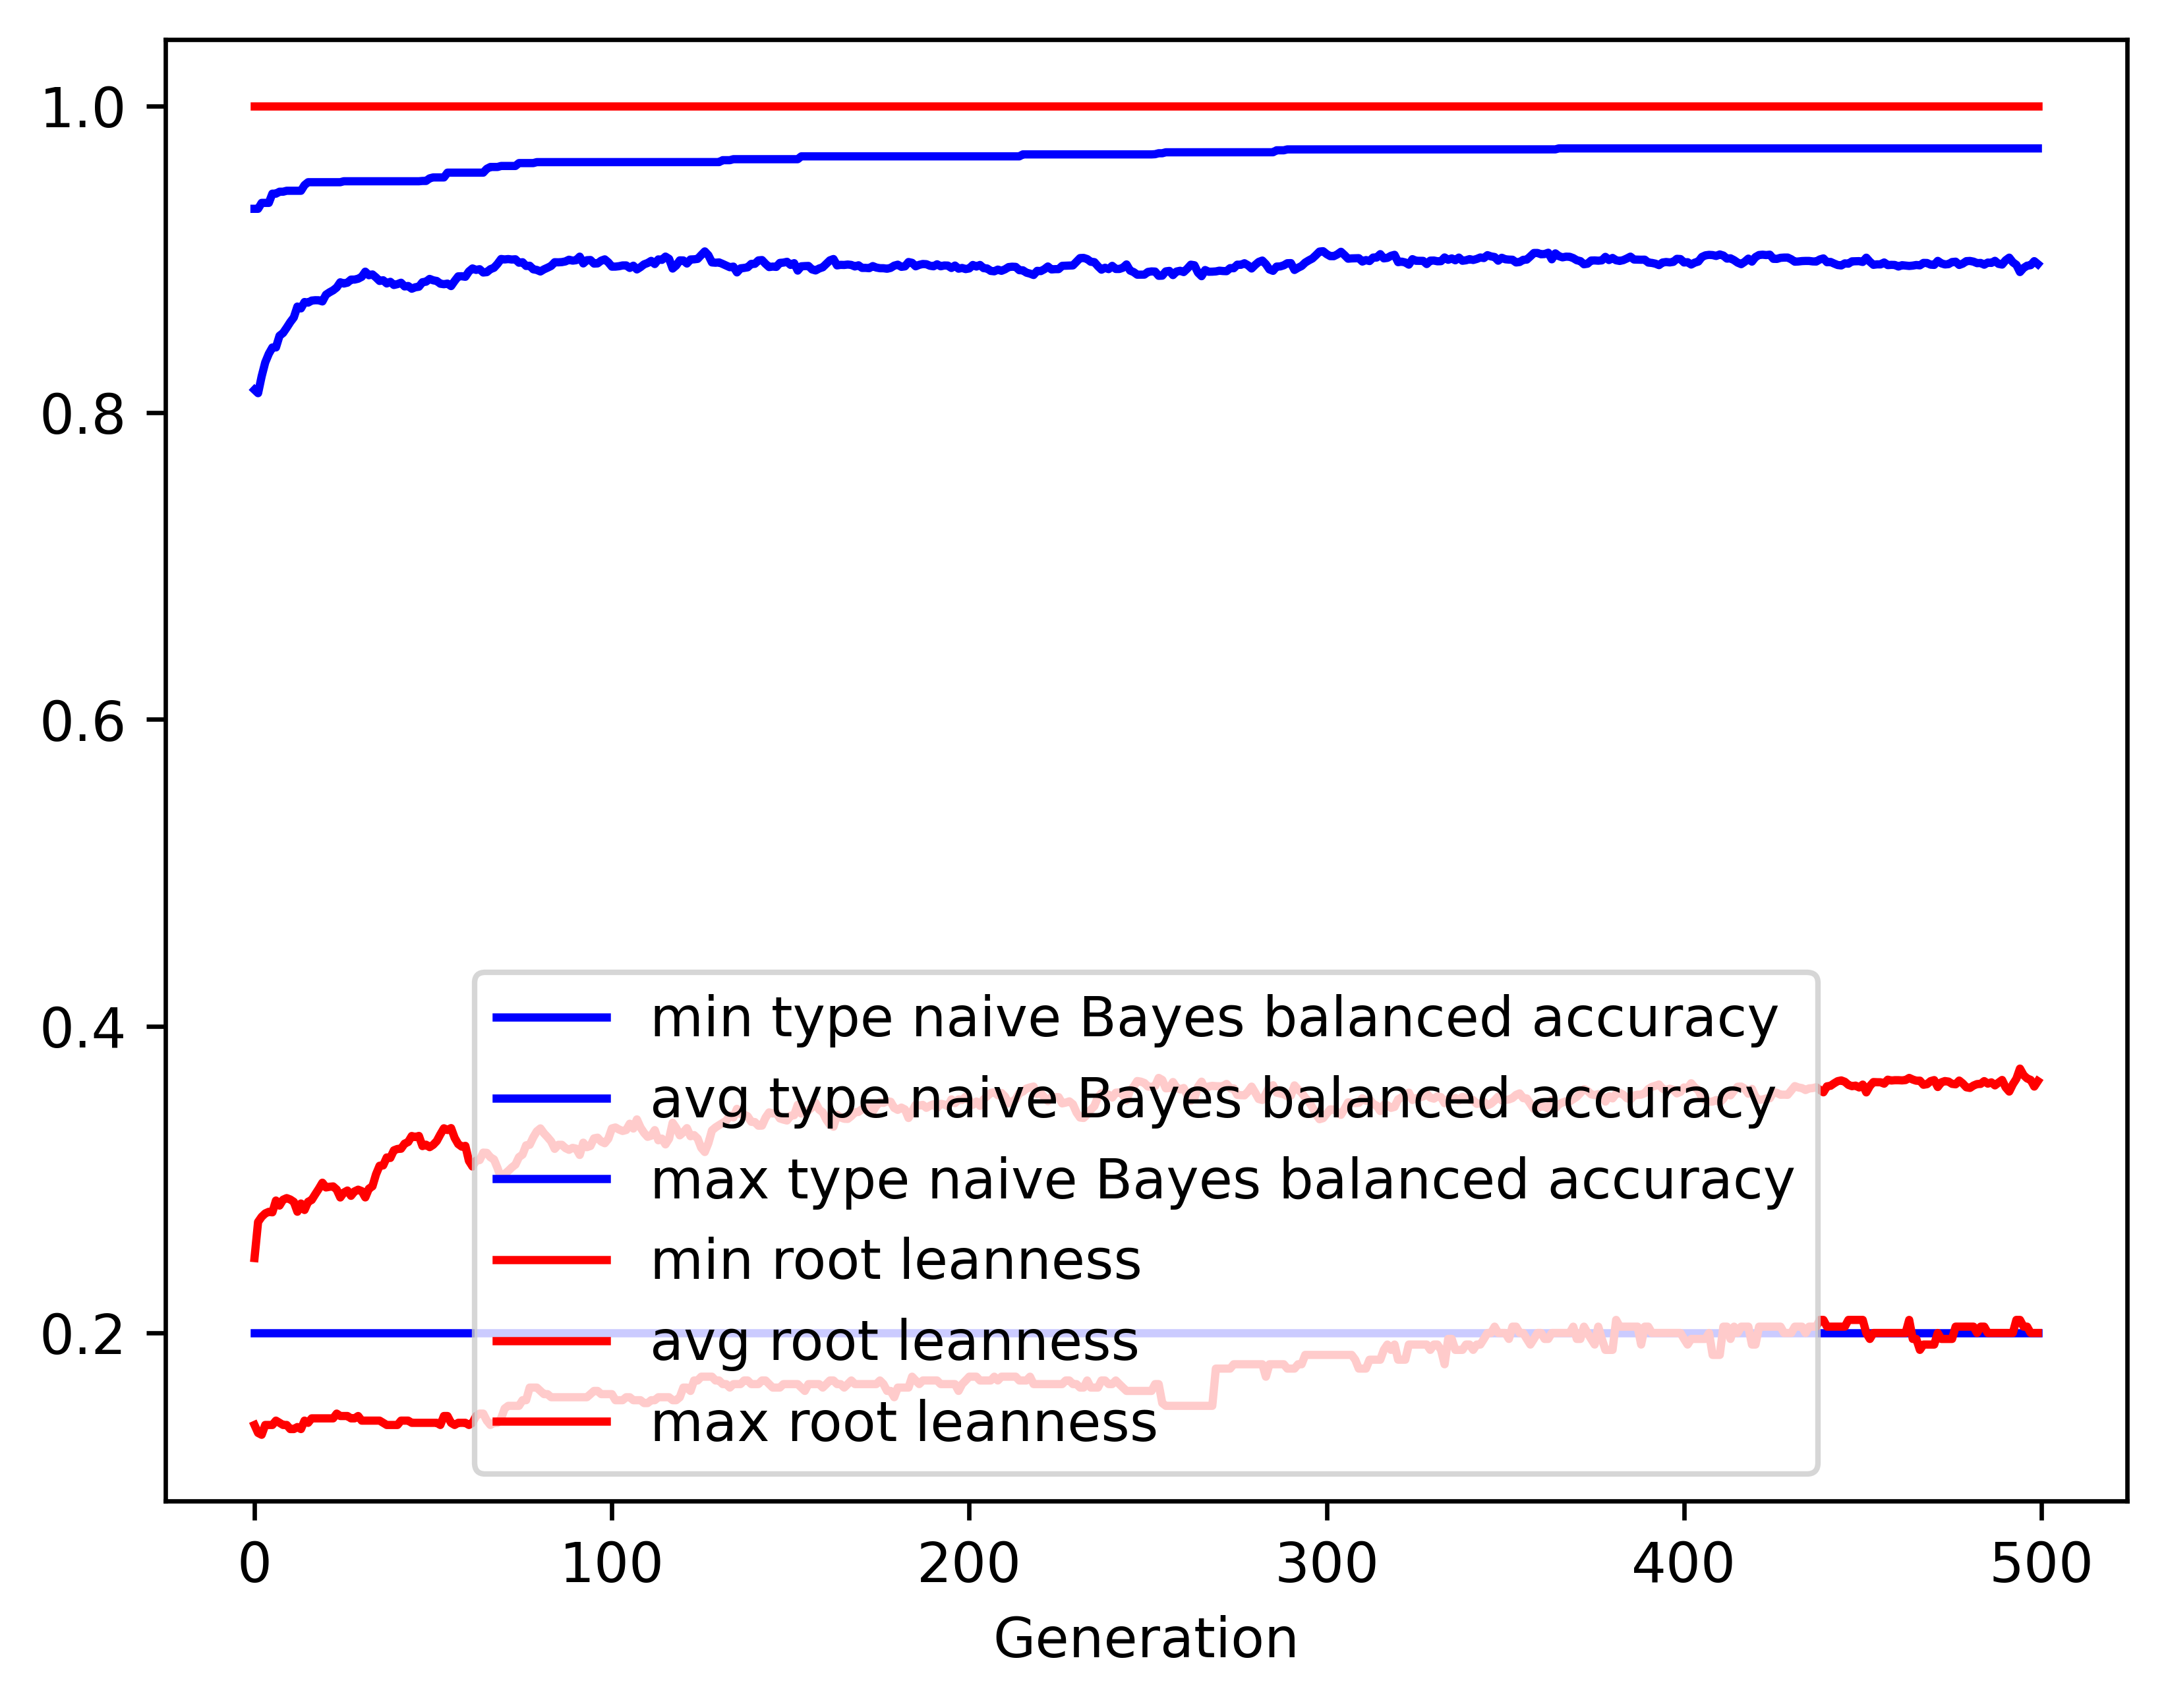

The table this chart was drawn from, first rows:
gen, evals, gen_feats, explored, type naive Bayes balanced accuracy_min, type naive Bayes balanced accuracy_avg, type naive Bayes balanced accuracy_max, type naive Bayes balanced accuracy_std, root leanness_min, root leanness_avg, root leanness_max, root leanness_std
0, 500, 401, 401, 0.2, 0.8149, 0.9329, 0.1529, 0.14, 0.2488, 1.0, 0.1488
1, 528, 617, 622, 0.2, 0.8127, 0.9329, 0.1468, 0.1348, 0.2724, 1.0, 0.1365
2, 550, 678, 849, 0.2, 0.8237, 0.9367, 0.1349, 0.1336, 0.2757, 1.0, 0.1354
3, 562, 690, 1056, 0.2, 0.8327, 0.9367, 0.1262, 0.14, 0.2779, 1.0, 0.1358
4, 546, 705, 1254, 0.2, 0.8383, 0.9367, 0.1236, 0.14, 0.279, 1.0, 0.1345
5, 557, 737, 1434, 0.2, 0.8425, 0.9427, 0.1224, 0.14, 0.2787, 1.0, 0.1353
6, 543, 783, 1645, 0.2, 0.8425, 0.9427, 0.123, 0.1429, 0.2863, 1.0, 0.1356
7, 557, 753, 1828, 0.2, 0.8501, 0.944, 0.119, 0.1414, 0.283, 1.0, 0.1362
8, 560, 800, 2018, 0.2, 0.8519, 0.944, 0.1169, 0.14, 0.2869, 1.0, 0.1348
9, 550, 756, 2166, 0.2, 0.8553, 0.9446, 0.1151, 0.14, 0.2879, 1.0, 0.1345
10, 553, 791, 2333, 0.2, 0.859, 0.9446, 0.1127, 0.1374, 0.287, 1.0, 0.1355
11, 546, 791, 2477, 0.2, 0.862, 0.9446, 0.1116, 0.1374, 0.2855, 1.0, 0.1363
12, 550, 812, 2620, 0.2, 0.8691, 0.9446, 0.1057, 0.1387, 0.279, 1.0, 0.1355
13, 572, 809, 2752, 0.2, 0.8679, 0.9446, 0.1087, 0.1374, 0.2844, 1.0, 0.1358
14, 558, 778, 2876, 0.2, 0.8721, 0.9483, 0.1043, 0.1429, 0.2802, 1.0, 0.1358
15, 555, 799, 2995, 0.2, 0.8717, 0.9502, 0.1061, 0.1414, 0.2855, 1.0, 0.1362
16, 556, 836, 3131, 0.2, 0.873, 0.9502, 0.1046, 0.1443, 0.2867, 1.0, 0.1364
17, 554, 795, 3239, 0.2, 0.8733, 0.9502, 0.1031, 0.1443, 0.2904, 1.0, 0.1356
18, 565, 808, 3351, 0.2, 0.8732, 0.9502, 0.104, 0.1443, 0.294, 1.0, 0.1364
19, 556, 801, 3465, 0.2, 0.8725, 0.9502, 0.1052, 0.1443, 0.298, 1.0, 0.1377
20, 539, 802, 3575, 0.2, 0.8769, 0.9502, 0.1004, 0.1443, 0.2949, 1.0, 0.1361
21, 543, 830, 3678, 0.2, 0.8784, 0.9502, 0.09992, 0.1443, 0.2953, 1.0, 0.1355
22, 561, 813, 3779, 0.2, 0.8797, 0.9502, 0.09992, 0.1443, 0.2955, 1.0, 0.137
23, 556, 784, 3843, 0.2, 0.8816, 0.9502, 0.09988, 0.1474, 0.2935, 1.0, 0.1369
24, 546, 851, 3942, 0.2, 0.885, 0.9502, 0.09738, 0.1459, 0.2883, 1.0, 0.1372
25, 558, 815, 4015, 0.2, 0.8842, 0.9508, 0.09923, 0.1459, 0.2915, 1.0, 0.1377
26, 564, 850, 4106, 0.2, 0.8847, 0.9508, 0.09877, 0.1459, 0.2929, 1.0, 0.137
27, 561, 848, 4178, 0.2, 0.8867, 0.9508, 0.09887, 0.1443, 0.2894, 1.0, 0.1387
28, 569, 811, 4239, 0.2, 0.8867, 0.9508, 0.09866, 0.1443, 0.2923, 1.0, 0.1374
29, 563, 858, 4311, 0.2, 0.8873, 0.9508, 0.09855, 0.1459, 0.2934, 1.0, 0.1366
30, 560, 862, 4393, 0.2, 0.8885, 0.9508, 0.09842, 0.1429, 0.2925, 1.0, 0.1372
31, 556, 825, 4459, 0.2, 0.8919, 0.9508, 0.09569, 0.1429, 0.2884, 1.0, 0.1348
32, 581, 872, 4540, 0.2, 0.8896, 0.9508, 0.0988, 0.1429, 0.294, 1.0, 0.1361
33, 555, 836, 4602, 0.2, 0.8901, 0.9508, 0.09768, 0.1429, 0.2956, 1.0, 0.1346
34, 560, 816, 4652, 0.2, 0.8881, 0.9508, 0.09901, 0.1429, 0.3034, 1.0, 0.1341
35, 579, 807, 4704, 0.2, 0.8858, 0.9508, 0.1014, 0.1429, 0.309, 1.0, 0.1349
36, 560, 809, 4750, 0.2, 0.8863, 0.9508, 0.1013, 0.1414, 0.3092, 1.0, 0.135
37, 566, 793, 4791, 0.2, 0.8842, 0.9508, 0.1035, 0.14, 0.3144, 1.0, 0.1359
38, 553, 802, 4822, 0.2, 0.8853, 0.9508, 0.1036, 0.14, 0.3141, 1.0, 0.136
39, 558, 807, 4853, 0.2, 0.8832, 0.9508, 0.1056, 0.14, 0.3191, 1.0, 0.1371
40, 545, 807, 4895, 0.2, 0.8838, 0.9508, 0.1049, 0.14, 0.32, 1.0, 0.1372
41, 557, 801, 4929, 0.2, 0.8847, 0.9508, 0.1046, 0.1429, 0.3201, 1.0, 0.1365
42, 568, 843, 4980, 0.2, 0.8823, 0.9508, 0.1075, 0.1429, 0.3234, 1.0, 0.1389
43, 549, 818, 5010, 0.2, 0.8826, 0.9508, 0.1069, 0.1429, 0.3245, 1.0, 0.139
44, 563, 810, 5046, 0.2, 0.8808, 0.9508, 0.1093, 0.1414, 0.3284, 1.0, 0.1393
45, 561, 820, 5090, 0.2, 0.8817, 0.9508, 0.1083, 0.1414, 0.3277, 1.0, 0.1396
46, 553, 824, 5120, 0.2, 0.8821, 0.9508, 0.1079, 0.1414, 0.3285, 1.0, 0.1392
47, 550, 830, 5158, 0.2, 0.885, 0.951, 0.106, 0.1414, 0.3218, 1.0, 0.14
48, 552, 818, 5188, 0.2, 0.8853, 0.951, 0.106, 0.1414, 0.3227, 1.0, 0.1383
49, 563, 799, 5220, 0.2, 0.8872, 0.9527, 0.1037, 0.1414, 0.3211, 1.0, 0.1364
50, 563, 790, 5244, 0.2, 0.8863, 0.9533, 0.1058, 0.1414, 0.3227, 1.0, 0.1374
51, 565, 800, 5266, 0.2, 0.8858, 0.9533, 0.1057, 0.1414, 0.3251, 1.0, 0.1374
52, 560, 787, 5289, 0.2, 0.884, 0.9533, 0.1082, 0.14, 0.3295, 1.0, 0.1377
53, 560, 819, 5312, 0.2, 0.8837, 0.9533, 0.1075, 0.1459, 0.3334, 1.0, 0.135
54, 566, 809, 5337, 0.2, 0.8841, 0.9564, 0.1073, 0.1459, 0.3323, 1.0, 0.1362
55, 560, 780, 5359, 0.2, 0.8825, 0.9564, 0.1096, 0.1414, 0.3336, 1.0, 0.1398
56, 543, 789, 5380, 0.2, 0.8858, 0.9564, 0.1073, 0.14, 0.3272, 1.0, 0.1399
57, 550, 837, 5404, 0.2, 0.8888, 0.9564, 0.1036, 0.1414, 0.3232, 1.0, 0.1386
58, 555, 820, 5424, 0.2, 0.8889, 0.9564, 0.1053, 0.1414, 0.3215, 1.0, 0.1406
59, 562, 819, 5453, 0.2, 0.8886, 0.9564, 0.1051, 0.1414, 0.322, 1.0, 0.1414
... 440 more rows
